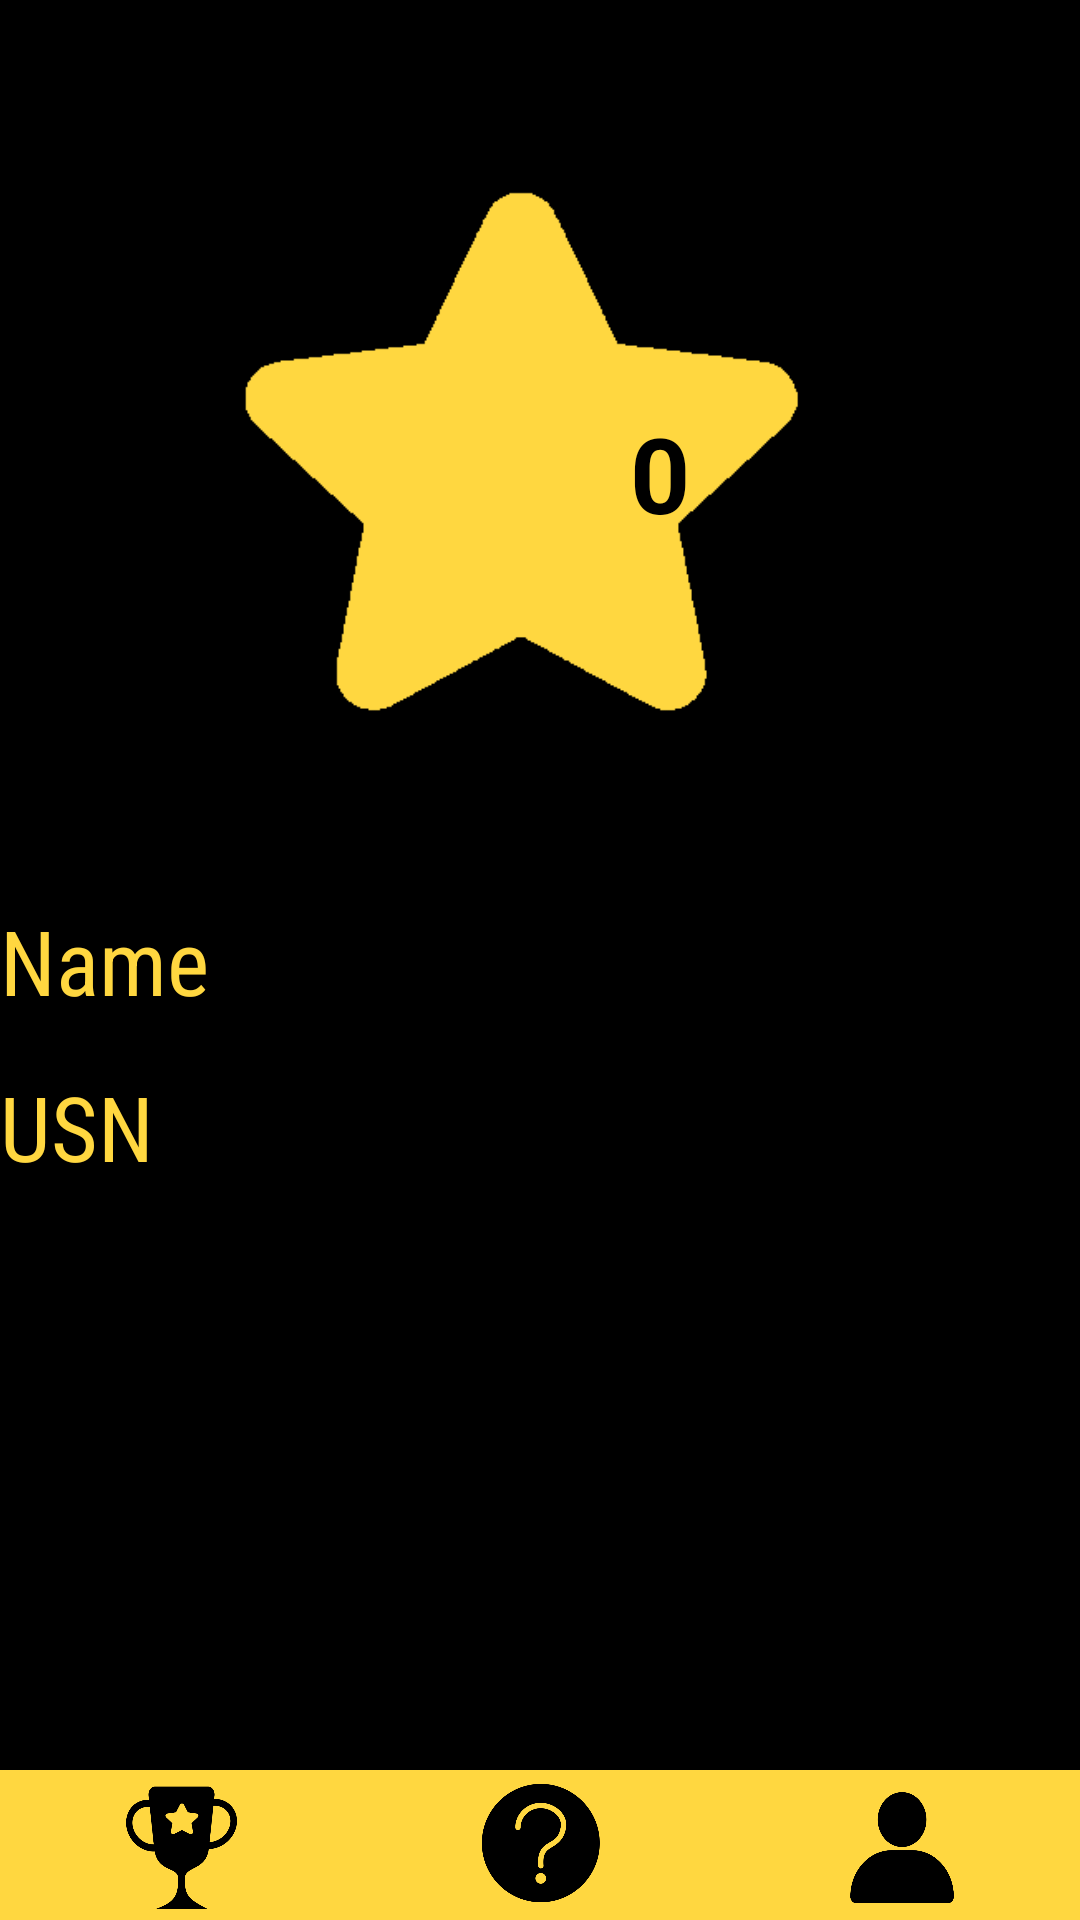

This screen was rendered from an Android layout file. Write that file and the resources it references.
<!-- AndroidManifest.xml: activity theme Theme.AppCompat.Light.NoActionBar -->
<!-- res/layout/activity_profile.xml -->
<?xml version="1.0" encoding="utf-8"?>
<RelativeLayout xmlns:android="http://schemas.android.com/apk/res/android"
    xmlns:app="http://schemas.android.com/apk/res-auto"
    xmlns:tools="http://schemas.android.com/tools"
    android:layout_width="match_parent"
    android:layout_height="match_parent"
    tools:context="com.example.bhargav.testapp.ProfileActivity"
    android:background="#000000">

    <android.support.v7.widget.Toolbar
        android:layout_width="match_parent"
        android:layout_height="60dp"
        android:id="@+id/toolbar"
        android:background="@drawable/layerlist"
        >

    </android.support.v7.widget.Toolbar>
    <ImageView
        android:id="@+id/imgstar"
        android:layout_width="300dp"
        android:layout_height="300dp"
        android:src="@drawable/stars"
        android:layout_alignParentTop="true"
        android:layout_centerHorizontal="true" />
    <TextView
        android:id="@+id/starnumber"
        android:layout_width="wrap_content"
        android:layout_height="wrap_content"
        android:layout_marginLeft="180dp"
        android:text="0"
        android:textSize="35sp"
        android:textStyle="bold"
        android:textColor="#000000"
        android:layout_above="@+id/scrollView2"
        android:layout_alignStart="@+id/imgstar"
        android:layout_marginStart="124dp"
        android:layout_marginBottom="119dp" />

    <ScrollView
        android:layout_width="match_parent"
        android:layout_height="wrap_content"
        android:layout_below="@+id/imgstar"
        android:layout_alignParentStart="true"
        android:id="@+id/scrollView2">
        <LinearLayout
            android:layout_width="match_parent"
            android:layout_height="wrap_content"
            android:orientation="vertical">

            <TextView
                android:id="@+id/tvname"
                android:layout_width="match_parent"
                android:layout_height="wrap_content"
                android:layout_marginBottom="15dp"
                android:fontFamily="sans-serif-condensed"
                android:text="Name"
                android:textColor="#FFD740"
                android:textSize="30sp" />

            <TextView
            android:id="@+id/tvusn"
            android:layout_width="match_parent"
            android:layout_height="wrap_content"
            android:text="USN"
            android:textColor="#FFD740"
            android:textSize="30sp"
            android:fontFamily="sans-serif-condensed"
            android:layout_marginBottom="15dp"/>

        </LinearLayout>
    </ScrollView>

    <LinearLayout
        android:layout_width="match_parent"
        android:layout_height="50dp"
        android:layout_alignParentBottom="true"
        >

        <ImageButton
            android:background="#FFD740"
            android:layout_width="0dp"
            android:padding="3dp"
            android:layout_height="match_parent"
            android:layout_weight="1"
            android:id="@+id/leaderboard"
            android:src="@drawable/leaderboard"
            android:scaleType="centerInside"/>
        <ImageButton
            android:padding="3dp"
            android:background="#FFD740"
            android:layout_width="0dp"
            android:layout_height="match_parent"
            android:layout_weight="1"
            android:id="@+id/questions"
            android:src="@drawable/questions"
            android:scaleType="centerInside"/>
        <ImageButton
            android:padding="3dp"
            android:background="#FFD740"
            android:layout_width="0dp"
            android:layout_height="match_parent"
            android:layout_weight="1"
            android:id="@+id/profile"
            android:src="@drawable/profile"
            android:scaleType="centerInside"/>
    </LinearLayout>

</RelativeLayout>
<!-- resources referenced by this layout -->
<resources>
  <!-- drawable layerlist (drawable) -->
  <?xml version="1.0" encoding="utf-8"?>
  <layer-list xmlns:android="http://schemas.android.com/apk/res/android">
      <item android:drawable="@drawable/border2"/>
      <item android:drawable="@drawable/border1"
          android:gravity="bottom"
          android:top="50dp"/>
  </layer-list>
  <!-- drawable leaderboard: png bitmap (drawable, 33487 bytes) -->
  <!-- drawable profile: png bitmap (drawable, 33599 bytes) -->
  <!-- drawable questions: png bitmap (drawable, 40396 bytes) -->
  <!-- drawable stars: png bitmap (drawable, 20307 bytes) -->
  <!-- drawable border1 (drawable) -->
  <?xml version="1.0" encoding="utf-8"?>
  <shape xmlns:android="http://schemas.android.com/apk/res/android"
      android:shape="line">
      <stroke android:color="#FFD740" android:width="1dip"/>
  </shape>
</resources>
